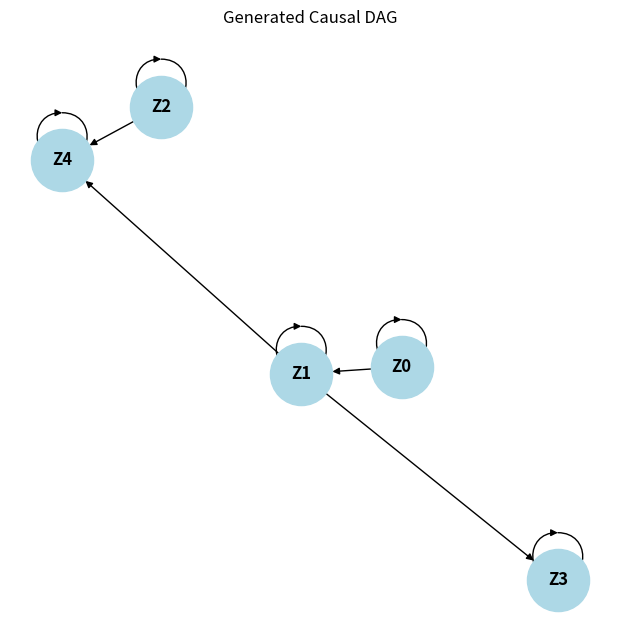

This figure's Python source:
import numpy as np
import pandas as pd
import matplotlib.pyplot as plt
import networkx as nx
import random

def safe_normalize(x):
    min_val = np.min(x)
    max_val = np.max(x)
    if max_val - min_val < 1e-8:
        return np.zeros_like(x)
    return (x - min_val) / (max_val - min_val)

class CausalSimulator:
    def __init__(self, n_nodes=5, edge_prob=0.3, nonlinear_prob=0.0,
                 self_dep_prob=1.0, seed=None):
        self.n = n_nodes
        self.T = 5000
        self.edge_prob = edge_prob
        self.self_dep_prob = self_dep_prob
        self.nonlinear_prob = nonlinear_prob
        self.seed = seed

        if seed is not None:
            np.random.seed(seed)
            random.seed(seed)

        self.noise_stds = np.random.uniform(0.1, 0.5, size=self.n)
        self.noise_means = np.zeros(self.n)
        self.adj = None
        self.graph = None
        self.data = None

    def _generate_random_dag(self):
        adj = np.triu((np.random.rand(self.n, self.n) < self.edge_prob).astype(int), 1)
        for i in range(self.n):
            if np.random.rand() < self.self_dep_prob:
                adj[i, i] = 1
        return adj

    def _nonlinear(self, x, nonlin_prob):
        """
        Progressive nonlinear function that adds more nonlinearities
        cumulatively as nonlin_prob increases.
        """
        x = np.clip(x, -10, 10)  # keep base in safe range
        y = 0.5*np.sin(x)

        # define thresholds for each nonlinear term
        thresholds = [0.1, 0.3, 0.5, 0.7, 0.9]
        nonlinear_terms = [
             lambda x: 0.5 * np.sin(2 * x) + 0.2 * (x ** 2) + x**2 / (1 + 0.05 * x**2) - 0.4 * x / (1 + np.abs(x)),
             lambda x: 0.5 * (x ** 2) / (1 + - 0.6 * np.sin(5 * x)) + + 0.5 * np.cos(2 * x),
             lambda x: 0.5 * (x ** 3) / (1 + x ** 2) + np.exp(-0.08 * x**2),
             lambda x: 0.5 * np.cos(2 * x) + 0.2 * (x ** 2) + x**2 / (1 + 0.05 * x**2) - 0.4 * x / (1 + np.abs(x)),
             lambda x: np.where(np.abs(x) < 1.2, 0.45 * np.sin(4 * x) + 0.2 * x**2, 0.6 * np.sign(x))
         ]
    

        for t, func in zip(thresholds, nonlinear_terms):
            if nonlin_prob >= t:
                y += func(x)

        return y


    def simulate(self):
        self.adj = self._generate_random_dag()
        G = nx.DiGraph()
        data = {f'Z{i}': np.random.normal(loc=self.noise_means[i],
                                        scale=self.noise_stds[i],
                                        size=self.T)
                for i in range(self.n)}

        for i in range(self.n):
            G.add_node(f'Z{i}')
        for i in range(self.n):
            for j in range(self.n):
                if self.adj[i, j] == 1:
                    G.add_edge(f'Z{i}', f'Z{j}')
        self.graph = G

        lags = np.random.randint(1, 14, size=(self.n, self.n))
        coeffs = np.random.uniform(1, 10, size=(self.n, self.n))  # mild linear coefficients

        # Simulation loop
        for t in range(self.T):
            for child in range(self.n):
                for parent in range(self.n):
                    if self.adj[parent, child] == 1 and t - lags[parent, child] >= 0:
                        lag = lags[parent, child]
                        parent_val = data[f'Z{parent}'][t - lag]
                        coef = coeffs[parent, child]

                        # Apply progressive nonlinearity
                        mixed_effect = self._nonlinear(parent_val, self.nonlinear_prob)

                        # Add adaptive noise proportional to nonlinear_prob
                        noise_scale = 0.5 * self.nonlinear_prob  # base + adaptive
                        adaptive_noise = np.random.normal(0, 5.0)

                        data[f'Z{child}'][t] += coef * mixed_effect + adaptive_noise

                # Clip values to avoid explosion
                data[f'Z{child}'][t] = np.clip(data[f'Z{child}'][t], -20, 20)

        # Normalize final data to [0,1]
        self.data = pd.DataFrame({col: safe_normalize(vals) for col, vals in data.items()})
        return self.data, self.adj



    def draw_dag(self, layout='spring', figsize=(6, 6)):
        if self.graph is None:
            raise ValueError("Call simulate() first.")
        layout_func = {'spring': nx.spring_layout,
                       'circular': nx.circular_layout,
                       'kamada_kawai': nx.kamada_kawai_layout}.get(layout, nx.spring_layout)
        pos = layout_func(self.graph)
        plt.figure(figsize=figsize)
        nx.draw(self.graph, pos, with_labels=True,
                node_size=2000, node_color='lightblue',
                font_weight='bold', arrows=True, arrowstyle='-|>')
        plt.title("Generated Causal DAG")
        plt.show()


if __name__ == "__main__":
    # Start almost linear, then gradually add nonlinearity
    sim = CausalSimulator(n_nodes=5, edge_prob=0.4, nonlinear_prob=0.7, seed=42)
    df, adj = sim.simulate()
    print("Adjacency Matrix:")
    print(adj)
    print("\nSample Data:")
    print(df.head())
    sim.draw_dag()
